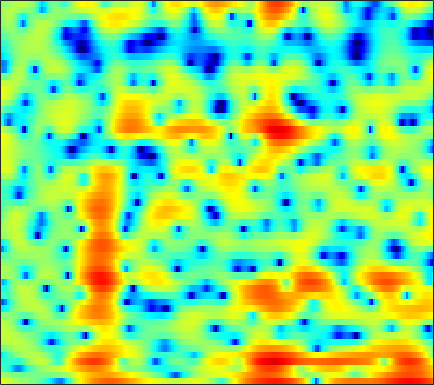

Data behind this chart, as committed beside it:
4.2811, 4.0481, 3.6824, 3.2664, 2.9322, 2.4694, 2.0217, 1.7157, 1.4252, 1.1852, 0.95227, 0.78608, 0.55055, 0.30114, 0.090079, -0.26679, -0.70906, -1.1118, -1.7172, -2.4122, -3.2308, -3.9208, -4.9856, -6.2813
1.476, 1.202, 0.8321, 0.4711, 0.216, -0.09341, -0.3495, -0.4992, -0.637, -0.7061, -0.7099, -0.6791, -0.6024, -0.5225, -0.4588, -0.3712, -0.2986, -0.2574, -0.2194, -0.2049, -0.2064, -0.2165, -0.2314, -0.2386
-1.821, -2.451, -3.426, -4.603, -5.649, -7.291, -9.138, -10.43, -11.2, -10.21, -8.266, -6.754, -4.962, -3.47, -2.535, -1.511, -0.6591, -0.1351, 0.4229, 0.8667, 1.225, 1.457, 1.733, 2.003
-4.333, -3.95, -3.558, -3.38, -3.395, -3.593, -3.884, -4.044, -3.98, -3.42, -2.402, -1.501, -0.3024, 0.7761, 1.461, 2.19, 2.698, 2.932, 3.028, 2.893, 2.537, 2.104, 1.293, 0.1923
-7.149, -5.644, -3.98, -2.67, -1.876, -1.015, -0.327, 0.1022, 0.5894, 1.014, 1.393, 1.644, 1.924, 2.138, 2.244, 2.299, 2.24, 2.11, 1.817, 1.382, 0.8157, 0.2938, -0.5324, -1.498
-1.319, -0.8672, -0.2755, 0.2746, 0.6426, 1.067, 1.414, 1.622, 1.828, 1.952, 2, 1.977, 1.862, 1.653, 1.431, 1.045, 0.5595, 0.1311, -0.5104, -1.213, -1.934, -2.45, -3.037, -3.425
1.832, 2.049, 2.302, 2.508, 2.622, 2.722, 2.761, 2.748, 2.678, 2.539, 2.328, 2.118, 1.756, 1.295, 0.8682, 0.1709, -0.7039, -1.499, -2.796, -4.463, -6.643, -8.771, -12.49, -16.41
2.843, 2.909, 2.927, 2.869, 2.777, 2.596, 2.351, 2.13, 1.8, 1.443, 1.074, 0.7996, 0.4441, 0.08778, -0.2014, -0.6381, -1.163, -1.637, -2.395, -3.305, -4.347, -5.156, -6.114, -6.638
2.874, 2.827, 2.65, 2.335, 2.003, 1.43, 0.6982, 0.05207, -0.9063, -1.901, -2.782, -3.235, -3.448, -3.23, -2.878, -2.315, -1.799, -1.487, -1.193, -1.009, -0.9086, -0.8603, -0.8012, -0.6937
2.357, 2.292, 2.077, 1.696, 1.277, 0.4985, -0.5978, -1.697, -3.688, -6.651, -11.68, -19.87, -18.97, -9.973, -6.744, -3.951, -2.108, -1.118, -0.1756, 0.4558, 0.849, 1.026, 1.153, 1.239
0.4839, 0.4645, 0.4664, 0.4743, 0.4408, 0.3108, 0.04039, -0.2877, -0.8626, -1.526, -2.116, -2.353, -2.217, -1.589, -0.9415, -0.03797, 0.7343, 1.206, 1.654, 1.885, 1.889, 1.753, 1.383, 0.8041
-5.934, -6.202, -5.41, -3.888, -2.717, -1.373, -0.3355, 0.2628, 0.8457, 1.275, 1.608, 1.822, 2.064, 2.271, 2.428, 2.615, 2.716, 2.723, 2.629, 2.384, 1.967, 1.528, 0.7053, -0.4597
-11.89, -13.27, -10.37, -6.751, -4.662, -2.514, -0.9224, 0.00598, 0.9763, 1.689, 2.189, 2.451, 2.668, 2.741, 2.707, 2.539, 2.282, 2.021, 1.593, 1.106, 0.5978, 0.206, -0.3291, -0.8851
-2.903, -3.158, -3.039, -2.438, -1.776, -0.8, 0.1588, 0.8141, 1.578, 2.159, 2.538, 2.688, 2.732, 2.601, 2.343, 1.763, 0.9681, 0.2053, -0.9817, -2.222, -3.253, -3.647, -3.502, -2.853
-3.679, -4.504, -4.274, -2.961, -1.803, -0.3775, 0.7988, 1.494, 2.166, 2.623, 2.887, 2.965, 2.907, 2.662, 2.34, 1.666, 0.5739, -0.6018, -2.867, -6.523, -13.75, -24.56, -10.96, -5.565
-6.336, -9.091, -7.39, -3.89, -1.993, -0.3297, 0.6163, 0.9858, 1.106, 0.9219, 0.6591, 0.5207, 0.5036, 0.6738, 0.8766, 1.12, 1.124, 0.9597, 0.5008, -0.105, -0.5834, -0.7191, -0.4709, 0.04579
2.182, 1.67, 1.272, 1.098, 1.023, 0.8123, 0.3092, -0.3586, -1.77, -4.062, -7.818, -11.75, -12.29, -7.046, -4.189, -1.676, -0.02823, 0.8063, 1.54, 2.001, 2.262, 2.351, 2.373, 2.243
2.475, 2.174, 1.787, 1.384, 1.056, 0.5342, -0.1609, -0.8405, -1.939, -3.311, -4.774, -5.535, -5.559, -4.459, -3.251, -1.773, -0.5548, 0.1604, 0.8918, 1.377, 1.651, 1.75, 1.724, 1.56
0.698, 0.562, 0.4213, 0.3204, 0.2403, 0.1165, -0.04595, -0.2063, -0.4655, -0.7137, -0.9055, -0.9845, -0.9246, -0.7059, -0.4878, -0.1141, 0.2721, 0.5297, 0.8084, 0.9714, 1.023, 0.9854, 0.8296, 0.569
-2.129, -2.115, -1.802, -1.261, -0.8115, -0.2456, 0.2407, 0.5319, 0.795, 0.9705, 1.081, 1.117, 1.147, 1.185, 1.19, 1.218, 1.248, 1.262, 1.25, 1.2, 1.084, 0.9288, 0.6264, 0.1685
-11.03, -10.44, -6.861, -3.772, -2.033, -0.3183, 0.8678, 1.496, 2.072, 2.372, 2.462, 2.431, 2.259, 2.002, 1.808, 1.535, 1.296, 1.175, 1.079, 1.044, 1.016, 0.9521, 0.7579, 0.3716
-6.009, -5.719, -3.835, -1.66, -0.2718, 1.161, 2.163, 2.645, 3.002, 3.023, 2.731, 2.344, 1.593, 0.5894, -0.2402, -1.38, -2.265, -2.576, -2.426, -1.819, -1.073, -0.5508, -0.01518, 0.2761
0.4509, 0.6579, 1.121, 1.685, 2.125, 2.62, 2.953, 3.054, 2.924, 2.51, 1.748, 0.9037, -0.5977, -2.702, -4.851, -8.833, -15.65, -22.01, -13.43, -8.347, -5.372, -3.765, -2.188, -1.044
1.238, 1.597, 2.066, 2.495, 2.759, 3.005, 3.067, 2.986, 2.666, 2.072, 1.184, 0.2853, -1.224, -3.081, -4.709, -7.017, -9.013, -9.82, -9.597, -8.416, -6.744, -5.453, -3.832, -2.445
0.1193, 0.8444, 1.699, 2.397, 2.789, 3.144, 3.278, 3.231, 2.989, 2.485, 1.74, 1.003, -0.2385, -1.731, -3.074, -5.148, -7.439, -9.356, -11.59, -11.9, -9.692, -7.611, -5.119, -3.168
-2.211, -0.7793, 0.6875, 1.754, 2.339, 2.859, 3.158, 3.228, 3.144, 2.866, 2.388, 1.911, 1.042, -0.08121, -1.141, -2.89, -5.267, -7.487, -10.76, -11.63, -8.527, -6.121, -3.633, -1.873
-3.247, -1.922, -0.5931, 0.2907, 0.7466, 1.129, 1.318, 1.39, 1.394, 1.376, 1.291, 1.195, 1.01, 0.686, 0.4048, -0.09668, -0.624, -0.9813, -1.276, -1.247, -0.8672, -0.441, 0.198, 0.7028
-2.499, -2.14, -1.846, -1.797, -1.933, -2.29, -2.799, -3.143, -3.347, -3.16, -2.578, -2.035, -1.258, -0.5648, -0.1421, 0.3165, 0.7004, 0.926, 1.194, 1.478, 1.743, 1.943, 2.16, 2.289
-2.497, -2.623, -3.042, -3.775, -4.643, -6.339, -8.909, -11.67, -15.69, -14.02, -9.6, -7.027, -4.569, -2.717, -1.68, -0.5527, 0.3022, 0.821, 1.389, 1.852, 2.217, 2.442, 2.657, 2.806
-2.724, -2.773, -3.082, -3.762, -4.548, -6.004, -7.886, -9.489, -11, -10.52, -8.498, -6.878, -4.903, -3.291, -2.252, -1.087, -0.187, 0.3812, 0.9924, 1.44, 1.793, 2.003, 2.251, 2.462
-2.185, -1.695, -1.4, -1.522, -1.825, -2.482, -3.281, -3.902, -4.567, -4.93, -4.795, -4.435, -3.644, -2.666, -1.9, -0.9669, -0.1842, 0.2555, 0.6288, 0.8015, 0.84, 0.8333, 0.8933, 1.096
0.634, 1.394, 1.906, 1.967, 1.729, 1.06, -0.007685, -1.036, -2.772, -4.75, -6.518, -6.767, -5.478, -3.402, -2.024, -0.6396, 0.2575, 0.5567, 0.5108, -0.02088, -1.077, -2.111, -3.48, -3.756
3.513, 3.93, 4.171, 4.066, 3.717, 2.941, 1.679, 0.3899, -2.026, -5.497, -10.38, -12.04, -7.774, -4.134, -2.265, -0.7035, 0.1096, 0.2406, -0.09891, -1.171, -3.151, -5.486, -10.54, -13.96
3.68, 3.848, 3.895, 3.705, 3.414, 2.832, 2.022, 1.291, 0.2125, -0.8461, -1.675, -1.965, -1.939, -1.539, -1.218, -0.8396, -0.7014, -0.7533, -1.083, -1.744, -2.584, -3.277, -4.05, -4.397
3.621, 3.66, 3.594, 3.387, 3.158, 2.722, 2.211, 1.781, 1.204, 0.6614, 0.1909, -0.07964, -0.3566, -0.5266, -0.6391, -0.7899, -1.004, -1.202, -1.581, -2.007, -2.505, -2.87, -3.329, -3.75
4.008, 3.936, 3.739, 3.45, 3.167, 2.731, 2.244, 1.86, 1.347, 0.8592, 0.4491, 0.165, -0.132, -0.4176, -0.5943, -0.8797, -1.194, -1.503, -1.957, -2.447, -2.977, -3.363, -3.837, -4.248
4.746, 4.548, 4.189, 3.728, 3.313, 2.717, 2.036, 1.507, 0.7995, 0.1507, -0.3521, -0.6101, -0.7829, -0.8421, -0.8698, -0.9613, -1.216, -1.547, -2.18, -3.095, -4.106, -4.844, -5.506, -5.619
5.418, 5.05, 4.468, 3.779, 3.221, 2.349, 1.321, 0.4089, -1.019, -2.545, -3.832, -4.082, -3.462, -2.211, -1.393, -0.5997, -0.3443, -0.4939, -1.313, -2.945, -5.773, -9.145, -15.78, -11.85
3.213, 2.429, 1.282, 0.2755, -0.2967, -0.9349, -1.651, -2.506, -4.417, -7.893, -15.45, -20.92, -9.539, -4.642, -2.377, -0.4923, 0.5354, 0.8317, 0.688, -0.006612, -1.224, -2.263, -3.094, -2.428
-2.677, -4.883, -9.232, -13.93, -13.01, -9.349, -7.129, -6.379, -6.029, -6.174, -6.294, -5.967, -4.993, -3.587, -2.528, -1.262, -0.2679, 0.2476, 0.7499, 1.032, 1.182, 1.285, 1.517, 1.908
-3.554, -5.263, -7.863, -9.783, -9.872, -8.67, -7.425, -6.74, -6.128, -5.754, -5.384, -5.038, -4.436, -3.625, -2.955, -2.034, -1.12, -0.5105, 0.2239, 0.8237, 1.349, 1.687, 2.111, 2.516
-0.4523, -1.177, -2.159, -3.012, -3.524, -4.091, -4.584, -4.951, -5.548, -6.136, -6.579, -6.698, -6.306, -5.426, -4.519, -3.257, -2.059, -1.228, -0.3117, 0.449, 1.071, 1.47, 1.916, 2.305
2.678, 2.224, 1.539, 0.7524, 0.1028, -0.8932, -2.082, -3.192, -5.098, -7.726, -11.55, -14.98, -14.53, -9.832, -7.126, -4.466, -2.622, -1.57, -0.5486, 0.1818, 0.6494, 0.9018, 1.143, 1.352
4.573, 4.278, 3.786, 3.154, 2.57, 1.65, 0.4925, -0.5859, -2.315, -4.446, -6.881, -8.307, -8.289, -6.463, -4.873, -3.106, -1.811, -1.149, -0.5773, -0.3895, -0.5312, -0.8431, -1.397, -1.93
4.341, 4.226, 3.985, 3.657, 3.339, 2.809, 2.142, 1.576, 0.7455, -0.1281, -0.9035, -1.328, -1.63, -1.628, -1.483, -1.229, -0.9928, -0.9276, -1.032, -1.505, -2.445, -3.611, -6.086, -10.32
2.533, 2.571, 2.609, 2.644, 2.665, 2.622, 2.495, 2.334, 1.997, 1.547, 1.028, 0.6049, 0.0257, -0.4883, -0.8288, -1.145, -1.32, -1.366, -1.479, -1.725, -2.292, -2.986, -4.298, -5.9
-0.8656, -0.8777, -0.5584, 0.0826, 0.6701, 1.437, 2.031, 2.29, 2.377, 2.161, 1.603, 0.9425, -0.2372, -1.732, -2.938, -4.18, -4.34, -3.691, -2.469, -1.374, -0.6443, -0.3214, -0.1197, -0.05262
-8.908, -11.09, -10.17, -6.123, -3.565, -1.045, 0.6298, 1.45, 2.059, 2.131, 1.657, 0.909, -0.7252, -3.452, -6.705, -15.36, -14.98, -8.152, -3.571, -0.9635, 0.6815, 1.495, 2.197, 2.605
-10.49, -11.52, -10.51, -7.406, -5.092, -2.616, -0.8192, 0.1543, 0.9985, 1.369, 1.315, 1.021, 0.3258, -0.6461, -1.403, -2.122, -2.099, -1.574, -0.5268, 0.5215, 1.395, 1.878, 2.298, 2.48
-7.285, -6.658, -5.62, -4.358, -3.368, -2.074, -0.9349, -0.2268, 0.4996, 0.9786, 1.243, 1.315, 1.274, 1.15, 1.05, 0.9689, 0.9948, 1.081, 1.272, 1.47, 1.61, 1.65, 1.584, 1.353
-6.107, -5.162, -4.016, -2.948, -2.197, -1.281, -0.4836, 0.03287, 0.6123, 1.074, 1.417, 1.603, 1.774, 1.885, 1.934, 1.972, 1.983, 1.971, 1.909, 1.784, 1.553, 1.302, 0.8441, 0.2369
-4.761, -3.86, -2.79, -1.88, -1.275, -0.5839, -0.002014, 0.3698, 0.7919, 1.145, 1.44, 1.636, 1.873, 2.068, 2.186, 2.292, 2.326, 2.3, 2.164, 1.903, 1.498, 1.078, 0.3468, -0.5878
-3.093, -2.326, -1.449, -0.7475, -0.3483, 0.04594, 0.3104, 0.4398, 0.5636, 0.6802, 0.857, 1.044, 1.356, 1.701, 1.954, 2.239, 2.425, 2.476, 2.42, 2.183, 1.757, 1.292, 0.4536, -0.6854
-1.438, -0.7052, 0.0259, 0.4891, 0.642, 0.5965, 0.2602, -0.1483, -0.8036, -1.367, -1.525, -1.278, -0.5553, 0.3728, 1.039, 1.787, 2.322, 2.572, 2.722, 2.664, 2.382, 2.027, 1.339, 0.352
-0.2226, 0.5739, 1.29, 1.583, 1.535, 1.041, -0.04286, -1.345, -3.995, -8.194, -12.48, -9.832, -5.077, -2.033, -0.5143, 0.8367, 1.657, 2.036, 2.299, 2.399, 2.363, 2.259, 1.986, 1.544
0.3513, 1.13, 1.821, 2.111, 2.065, 1.627, 0.73, -0.2808, -2.12, -4.275, -5.526, -5.029, -3.298, -1.685, -0.8516, -0.2539, -0.1273, -0.2414, -0.488, -0.5892, -0.3437, -0.005666, 0.4929, 0.8838
0.7432, 1.272, 1.778, 2.104, 2.2, 2.168, 1.958, 1.701, 1.274, 0.8597, 0.5627, 0.4401, 0.3499, 0.1787, -0.1468, -0.998, -2.546, -4.343, -7.681, -10.43, -8.071, -5.398, -2.758, -1.126
0.04244, 0.2312, 0.5504, 0.9155, 1.214, 1.596, 1.916, 2.106, 2.312, 2.439, 2.465, 2.408, 2.194, 1.739, 1.191, 0.08156, -1.583, -3.25, -5.959, -7.79, -6.469, -4.642, -2.6, -1.301
